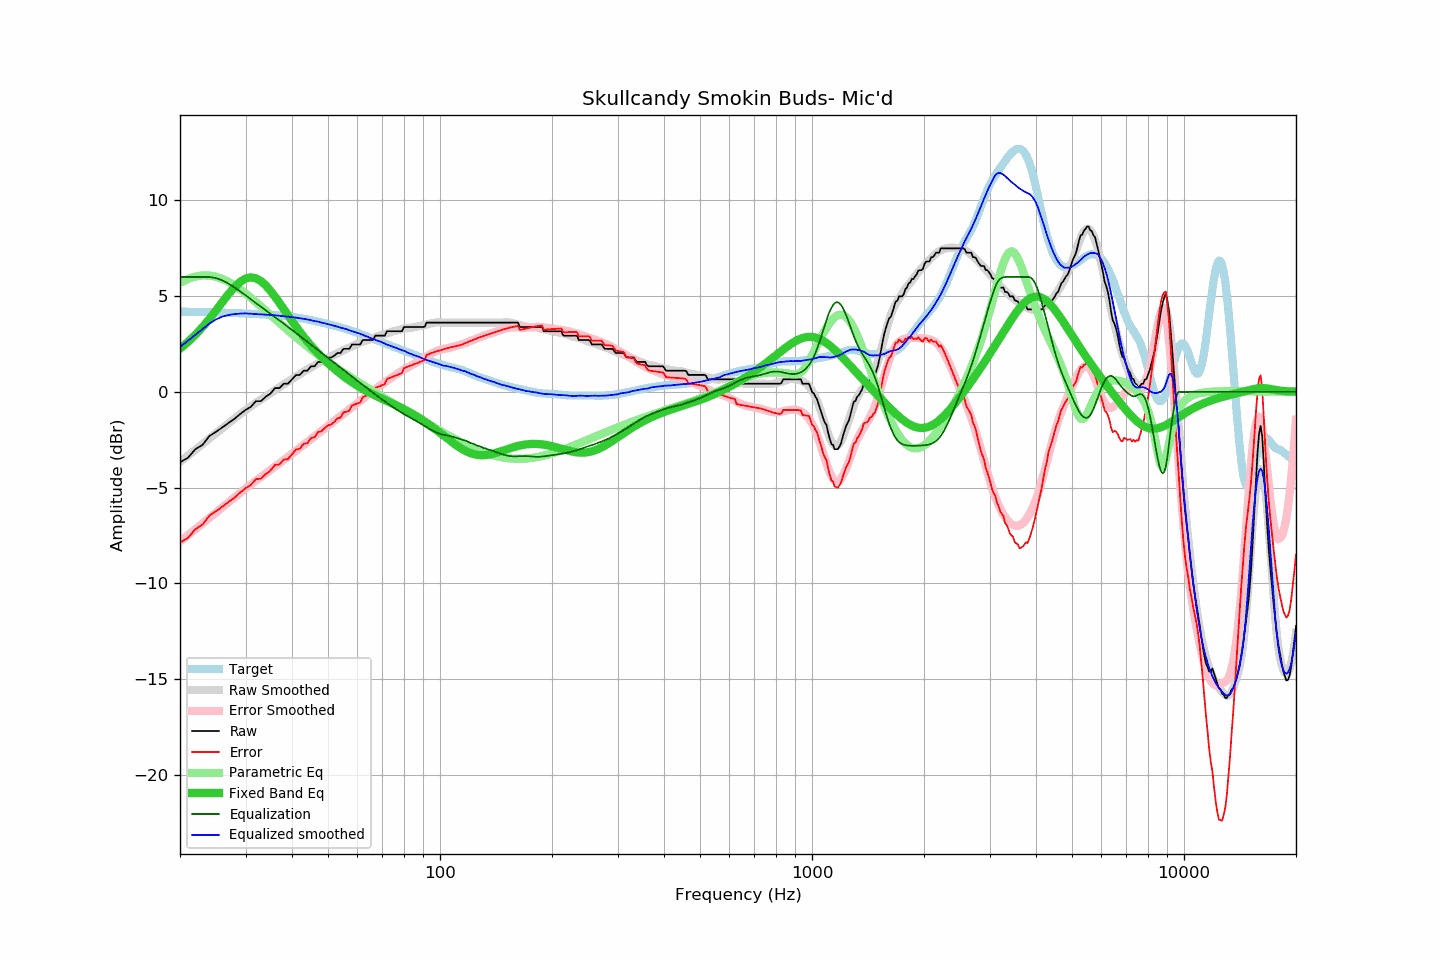

Source data for this figure (header and first rows):
frequency, raw, error, smoothed, error_smoothed, equalization, parametric_eq, equalized_raw, equalized_smoothed, target
20, -3.67, -7.87, -3.66, -7.81, 6.00, 2.26, 2.33, 2.34, 4.19
21, -3.44, -7.63, -3.33, -7.49, 6.00, 2.60, 2.56, 2.67, 4.18
22, -2.99, -7.17, -3.02, -7.17, 6.00, 2.98, 3.01, 2.98, 4.18
23, -2.76, -6.93, -2.72, -6.87, 6.00, 3.39, 3.24, 3.28, 4.17
24, -2.30, -6.46, -2.43, -6.58, 6.00, 3.82, 3.70, 3.57, 4.16
25, -2.08, -6.23, -2.16, -6.30, 5.94, 4.26, 3.86, 3.79, 4.15
26, -1.85, -5.99, -1.89, -6.03, 5.82, 4.69, 3.97, 3.93, 4.14
27, -1.62, -5.75, -1.64, -5.77, 5.65, 5.10, 4.03, 4.01, 4.13
28, -1.41, -5.53, -1.40, -5.52, 5.46, 5.46, 4.04, 4.06, 4.12
29, -1.16, -5.27, -1.17, -5.28, 5.26, 5.74, 4.09, 4.09, 4.10
30, -0.94, -5.04, -0.95, -5.05, 5.05, 5.92, 4.10, 4.10, 4.09
31, -0.78, -4.86, -0.76, -4.84, 4.84, 5.98, 4.05, 4.08, 4.08
32, -0.48, -4.55, -0.57, -4.64, 4.64, 5.93, 4.15, 4.06, 4.07
33, -0.48, -4.54, -0.40, -4.45, 4.45, 5.79, 3.96, 4.05, 4.05
34, -0.25, -4.29, -0.23, -4.26, 4.26, 5.56, 4.01, 4.03, 4.04
35, -0.09, -4.12, -0.07, -4.08, 4.08, 5.28, 3.99, 4.01, 4.02
36, 0.20, -3.81, 0.09, -3.91, 3.91, 4.98, 4.10, 4.00, 4.01
37, 0.20, -3.79, 0.24, -3.73, 3.73, 4.65, 3.93, 3.98, 3.99
38, 0.43, -3.54, 0.39, -3.57, 3.57, 4.33, 3.99, 3.96, 3.97
39, 0.43, -3.52, 0.53, -3.40, 3.40, 4.01, 3.82, 3.93, 3.94
40, 0.66, -3.26, 0.67, -3.24, 3.24, 3.70, 3.89, 3.90, 3.92
41, 0.88, -3.01, 0.80, -3.07, 3.07, 3.41, 3.95, 3.88, 3.89
42, 0.89, -2.97, 0.93, -2.92, 2.92, 3.14, 3.80, 3.85, 3.85
43, 1.11, -2.71, 1.06, -2.76, 2.76, 2.88, 3.87, 3.82, 3.82
44, 1.11, -2.68, 1.17, -2.61, 2.61, 2.64, 3.72, 3.78, 3.78
45, 1.34, -2.41, 1.28, -2.46, 2.46, 2.42, 3.80, 3.74, 3.75
46, 1.34, -2.37, 1.38, -2.32, 2.32, 2.21, 3.65, 3.70, 3.71
47, 1.57, -2.10, 1.49, -2.18, 2.18, 2.01, 3.74, 3.67, 3.67
48, 1.57, -2.06, 1.58, -2.04, 2.04, 1.83, 3.60, 3.62, 3.62
49, 1.70, -1.89, 1.68, -1.90, 1.90, 1.66, 3.60, 3.58, 3.58
50, 1.80, -1.75, 1.77, -1.77, 1.77, 1.49, 3.57, 3.53, 3.54
51, 1.80, -1.70, 1.86, -1.64, 1.64, 1.34, 3.44, 3.50, 3.50
52, 1.90, -1.56, 1.94, -1.51, 1.51, 1.20, 3.41, 3.45, 3.46
53, 2.03, -1.39, 2.01, -1.39, 1.39, 1.07, 3.41, 3.40, 3.41
54, 2.03, -1.34, 2.10, -1.27, 1.27, 0.94, 3.29, 3.36, 3.37
55, 2.25, -1.08, 2.17, -1.14, 1.14, 0.82, 3.39, 3.32, 3.32
56, 2.25, -1.03, 2.25, -1.03, 1.03, 0.71, 3.27, 3.28, 3.28
57, 2.25, -0.98, 2.31, -0.91, 0.91, 0.60, 3.16, 3.22, 3.23
58, 2.48, -0.71, 2.38, -0.80, 0.80, 0.50, 3.27, 3.17, 3.18
59, 2.48, -0.66, 2.44, -0.68, 0.68, 0.41, 3.16, 3.12, 3.13
60, 2.48, -0.61, 2.51, -0.57, 0.57, 0.32, 3.05, 3.08, 3.08
61, 2.48, -0.56, 2.57, -0.47, 0.47, 0.23, 2.94, 3.04, 3.03
62, 2.71, -0.27, 2.62, -0.36, 0.36, 0.15, 3.07, 2.97, 2.98
63, 2.71, -0.22, 2.66, -0.26, 0.26, 0.08, 2.96, 2.92, 2.93
64, 2.71, -0.17, 2.71, -0.16, 0.16, 0.00, 2.86, 2.87, 2.88
65, 2.71, -0.12, 2.76, -0.06, 0.06, -0.06, 2.76, 2.81, 2.82
66, 2.71, -0.07, 2.81, 0.04, -0.04, -0.13, 2.66, 2.77, 2.77
67, 2.94, 0.21, 2.86, 0.14, -0.14, -0.19, 2.80, 2.72, 2.73
68, 2.94, 0.26, 2.90, 0.23, -0.23, -0.25, 2.70, 2.67, 2.68
69, 2.94, 0.31, 2.95, 0.32, -0.32, -0.31, 2.61, 2.63, 2.63
70, 2.94, 0.35, 2.99, 0.41, -0.41, -0.37, 2.53, 2.58, 2.58
71, 2.94, 0.40, 3.02, 0.49, -0.49, -0.42, 2.44, 2.52, 2.54
72, 3.17, 0.67, 3.05, 0.58, -0.58, -0.48, 2.59, 2.47, 2.49
73, 3.17, 0.72, 3.09, 0.66, -0.66, -0.53, 2.51, 2.43, 2.45
74, 3.17, 0.76, 3.13, 0.74, -0.74, -0.59, 2.43, 2.39, 2.40
75, 3.17, 0.81, 3.17, 0.82, -0.82, -0.64, 2.35, 2.35, 2.36
76, 3.17, 0.85, 3.20, 0.89, -0.89, -0.69, 2.27, 2.30, 2.32
77, 3.17, 0.89, 3.22, 0.96, -0.96, -0.75, 2.20, 2.25, 2.27
78, 3.17, 0.94, 3.25, 1.03, -1.03, -0.80, 2.13, 2.22, 2.23
79, 3.17, 0.98, 3.28, 1.10, -1.10, -0.85, 2.07, 2.18, 2.19
... 553 more rows
